Labelled photos from "data_освещённость", an image-classification folder in Vaibhavv526/Predicting-Illumination-from-Camera-Images. The possible labels are: bright, dark, normal.

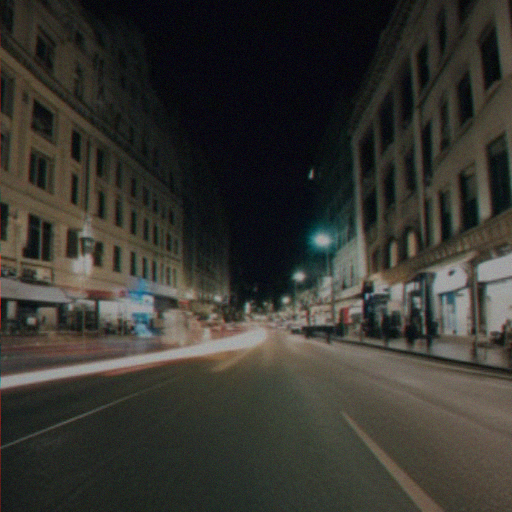
Label: bright

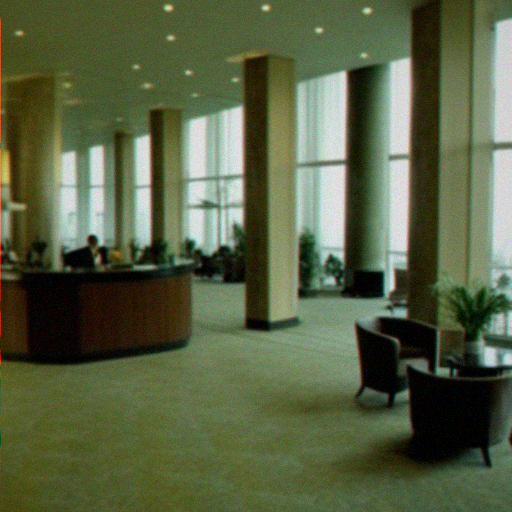
Label: normal

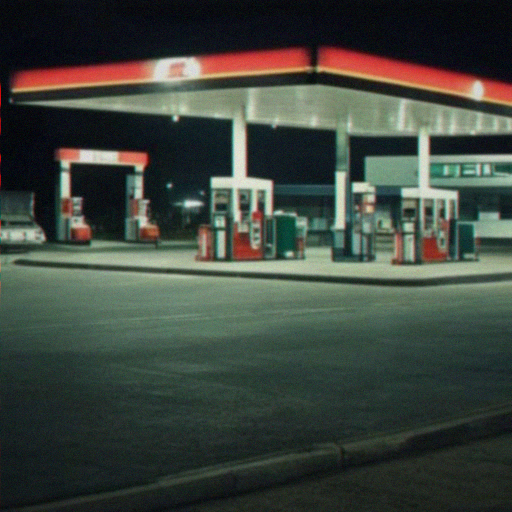
Label: dark

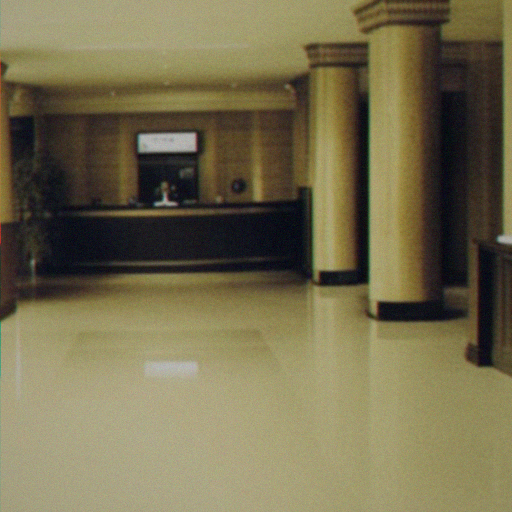
Label: bright

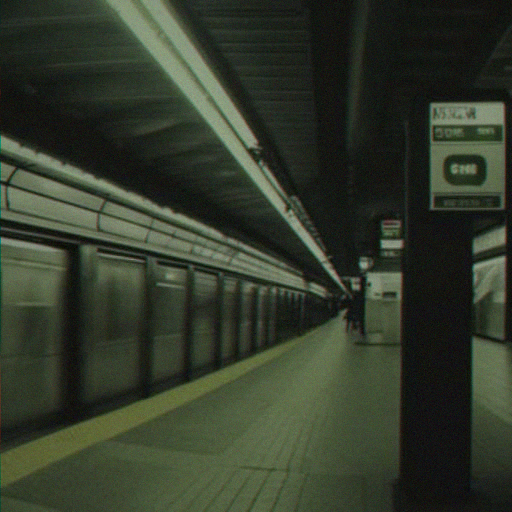
Label: normal

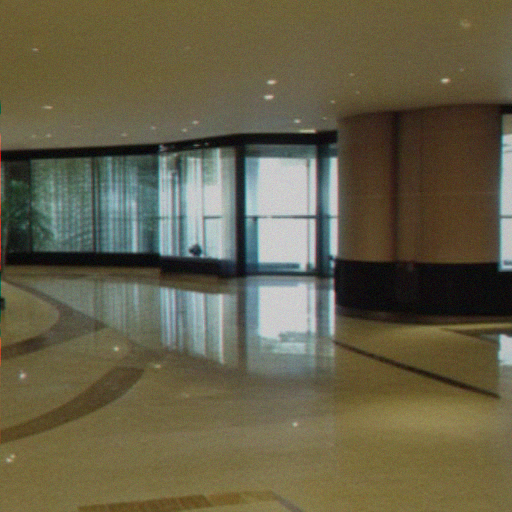
Label: dark
